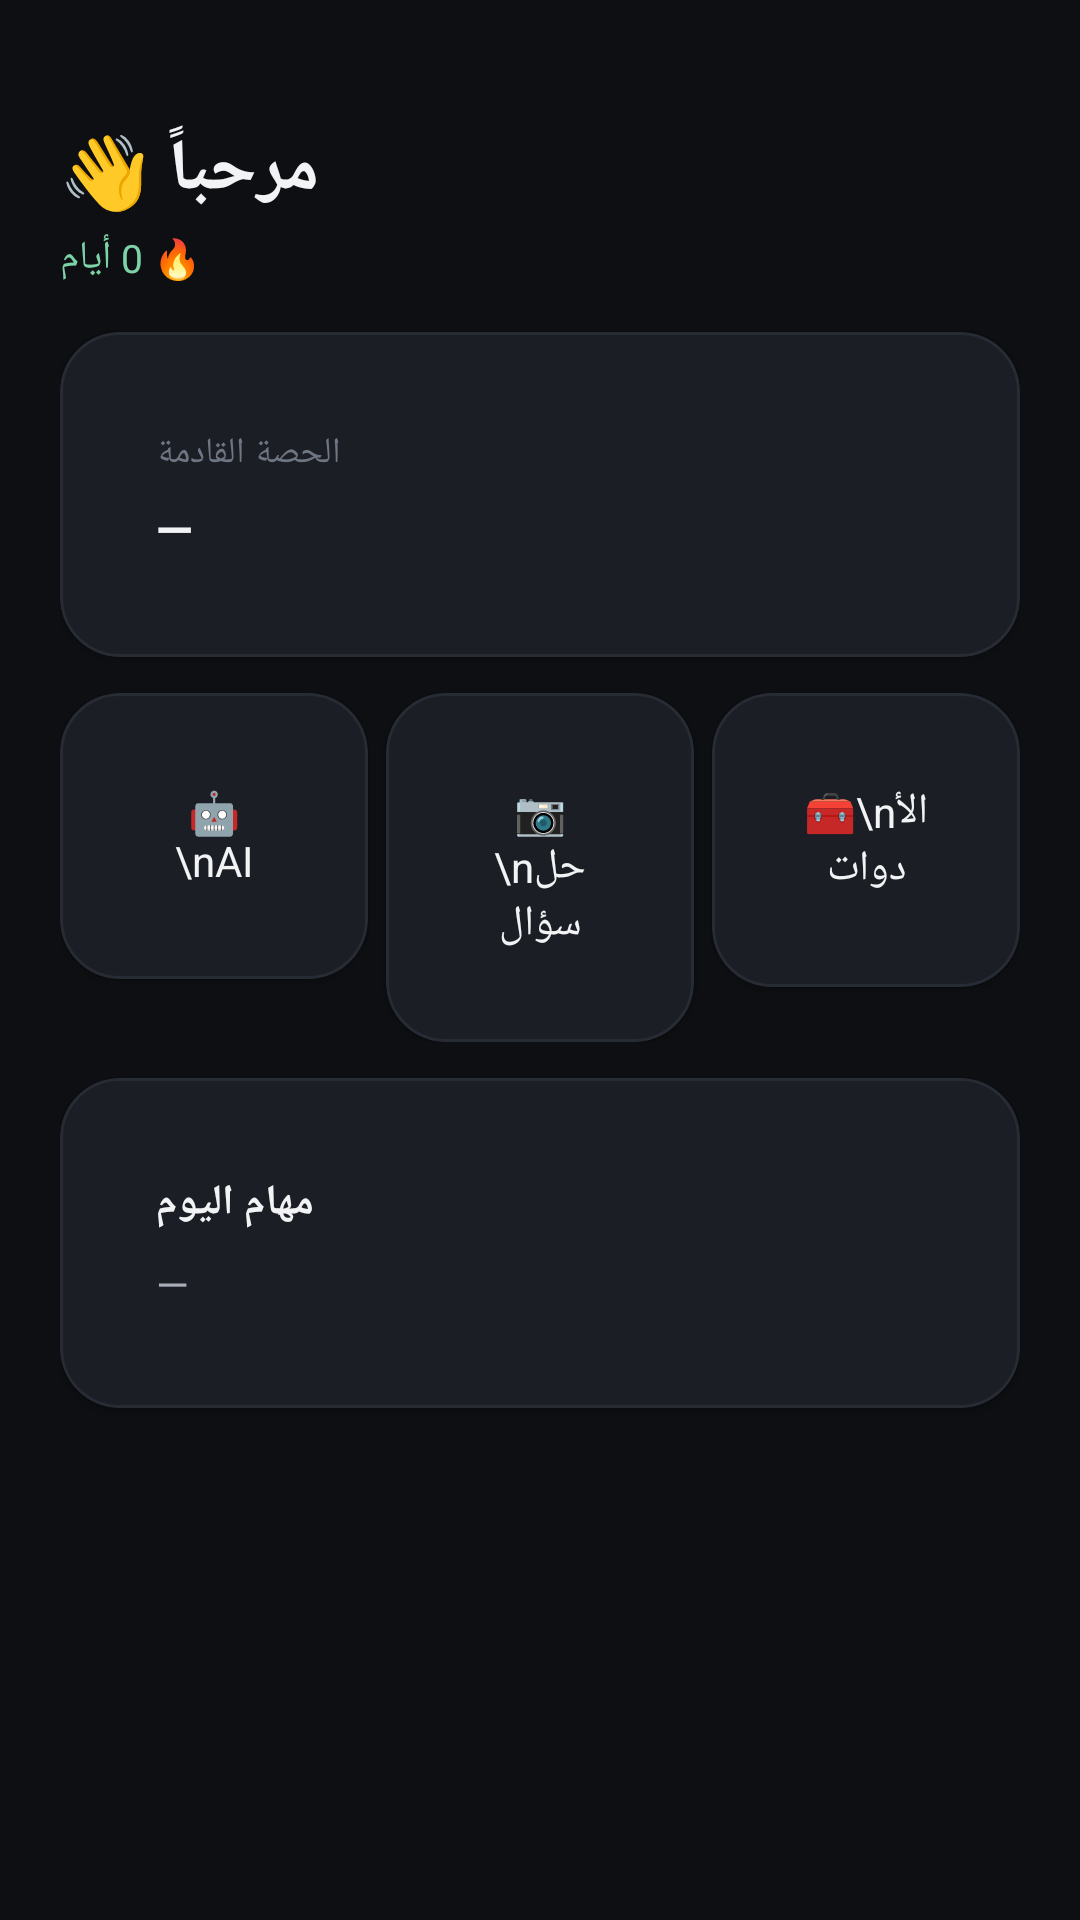

Android layout source for this screen:
<!-- AndroidManifest.xml: application theme Theme.AJClassA -->
<!-- res/layout/fragment_home.xml -->
<?xml version="1.0" encoding="utf-8"?>
<ScrollView xmlns:android="http://schemas.android.com/apk/res/android"
    android:layout_width="match_parent" android:layout_height="match_parent"
    android:background="@color/bg" android:fillViewport="true">
    <LinearLayout android:layout_width="match_parent" android:layout_height="wrap_content"
        android:orientation="vertical" android:padding="20dp">
        <TextView android:id="@+id/tvDate" android:layout_width="wrap_content"
            android:layout_height="wrap_content" style="@style/Text.AJ.Caption" />
        <TextView android:id="@+id/tvHello" android:layout_width="wrap_content"
            android:layout_height="wrap_content" android:text="مرحباً 👋"
            android:textSize="24sp" android:textStyle="bold" android:textColor="@color/text_primary"
            android:layout_marginTop="4dp" />
        <TextView android:id="@+id/tvStreak" android:layout_width="wrap_content"
            android:layout_height="wrap_content" android:text="🔥 0 أيام"
            android:textColor="@color/accent" android:textSize="13sp" android:layout_marginTop="4dp" />
        <TextView android:id="@+id/tvContinue" android:layout_width="match_parent"
            android:layout_height="wrap_content" android:text="" android:visibility="gone"
            android:background="@drawable/bg_accent_soft" android:textColor="@color/accent"
            android:padding="12dp" android:layout_marginTop="12dp" />
        <com.google.android.material.card.MaterialCardView
            android:layout_width="match_parent" android:layout_height="wrap_content"
            android:layout_marginTop="16dp">
            <LinearLayout android:layout_width="match_parent" android:layout_height="wrap_content"
                android:orientation="vertical" android:padding="16dp">
                <TextView android:layout_width="wrap_content" android:layout_height="wrap_content"
                    android:text="الحصة القادمة" style="@style/Text.AJ.Caption" />
                <TextView android:id="@+id/tvNextClass" android:layout_width="wrap_content"
                    android:layout_height="wrap_content" android:text="—"
                    android:textColor="@color/text_primary" android:textSize="16sp"
                    android:textStyle="bold" android:layout_marginTop="6dp" />
            </LinearLayout>
        </com.google.android.material.card.MaterialCardView>
        <LinearLayout android:layout_width="match_parent" android:layout_height="wrap_content"
            android:orientation="horizontal" android:layout_marginTop="12dp" android:weightSum="3">
            <com.google.android.material.card.MaterialCardView android:id="@+id/cardAi"
                android:layout_width="0dp" android:layout_height="wrap_content" android:layout_weight="1"
                android:layout_marginEnd="6dp">
                <TextView android:layout_width="match_parent" android:layout_height="wrap_content"
                    android:text="🤖\nAI" android:gravity="center" android:padding="14dp"
                    android:textColor="@color/text_primary" />
            </com.google.android.material.card.MaterialCardView>
            <com.google.android.material.card.MaterialCardView android:id="@+id/cardCamera"
                android:layout_width="0dp" android:layout_height="wrap_content" android:layout_weight="1"
                android:layout_marginEnd="6dp">
                <TextView android:layout_width="match_parent" android:layout_height="wrap_content"
                    android:text="📷\nحل سؤال" android:gravity="center" android:padding="14dp"
                    android:textColor="@color/text_primary" />
            </com.google.android.material.card.MaterialCardView>
            <com.google.android.material.card.MaterialCardView android:id="@+id/cardTools"
                android:layout_width="0dp" android:layout_height="wrap_content" android:layout_weight="1">
                <TextView android:layout_width="match_parent" android:layout_height="wrap_content"
                    android:text="🧰\nالأدوات" android:gravity="center" android:padding="14dp"
                    android:textColor="@color/text_primary" />
            </com.google.android.material.card.MaterialCardView>
        </LinearLayout>
        <com.google.android.material.card.MaterialCardView android:id="@+id/cardToday"
            android:layout_width="match_parent" android:layout_height="wrap_content"
            android:layout_marginTop="12dp">
            <LinearLayout android:layout_width="match_parent" android:layout_height="wrap_content"
                android:orientation="vertical" android:padding="16dp">
                <TextView android:layout_width="wrap_content" android:layout_height="wrap_content"
                    android:text="مهام اليوم" android:textStyle="bold" android:textColor="@color/text_primary" />
                <TextView android:id="@+id/tvTasks" android:layout_width="match_parent"
                    android:layout_height="wrap_content" android:text="—"
                    android:textColor="@color/text_secondary" android:layout_marginTop="8dp" />
            </LinearLayout>
        </com.google.android.material.card.MaterialCardView>
        <ProgressBar android:id="@+id/progress" android:layout_width="wrap_content"
            android:layout_height="wrap_content" android:layout_gravity="center"
            android:layout_marginTop="12dp" android:visibility="gone" />
        <Button android:id="@+id/btnRetry" android:layout_width="wrap_content"
            android:layout_height="wrap_content" android:text="@string/retry"
            android:layout_gravity="center" android:visibility="gone" />
    </LinearLayout>
</ScrollView>
<!-- resources referenced by this layout -->
<resources>
  <color name="accent">#7DD3A8</color>
  <color name="bg">#0E0F12</color>
  <color name="text_primary">#F2F3F5</color>
  <color name="text_secondary">#A7AEB9</color>
  <!-- drawable bg_accent_soft (drawable) -->
  <?xml version="1.0" encoding="utf-8"?>
  <shape xmlns:android="http://schemas.android.com/apk/res/android" android:shape="rectangle">
      <corners android:radius="14dp" />
      <solid android:color="@color/accent_dim" />
  </shape>
  <string name="retry">إعادة المحاولة</string>
  <style name="Text.AJ.Caption" parent="TextAppearance.Material3.LabelMedium">
          <item name="android:textColor">@color/text_muted</item>
      </style>
  <style name="Theme.AJClassA" parent="Theme.Material3.Dark.NoActionBar">
          <item name="colorPrimary">@color/accent</item>
          <item name="colorOnPrimary">@color/accent_text</item>
          <item name="colorSecondary">@color/accent</item>
          <item name="android:colorBackground">@color/bg</item>
          <item name="colorSurface">@color/bg_elev</item>
          <item name="colorOnSurface">@color/text_primary</item>
          <item name="materialCardViewStyle">@style/Widget.AJ.Card</item>
          <item name="materialButtonStyle">@style/Widget.AJ.Button</item>
          <item name="textInputStyle">@style/Widget.AJ.TextInput</item>
          <item name="bottomNavigationStyle">@style/Widget.AJ.BottomNav</item>
      </style>
  <color name="accent_dim">#23402F</color>
  <color name="text_muted">#6E7683</color>
  <color name="accent_text">#0B1510</color>
  <color name="bg_elev">#16181D</color>
  <style name="Widget.AJ.Card" parent="Widget.Material3.CardView.Elevated">
          <item name="cardBackgroundColor">@color/bg_card</item>
          <item name="cardCornerRadius">20dp</item>
          <item name="cardElevation">2dp</item>
          <item name="strokeColor">@color/stroke</item>
          <item name="strokeWidth">1dp</item>
          <item name="contentPadding">16dp</item>
      </style>
  <style name="Widget.AJ.Button" parent="Widget.Material3.Button">
          <item name="backgroundTint">@color/accent</item>
          <item name="android:textColor">@color/accent_text</item>
          <item name="cornerRadius">14dp</item>
          <item name="android:textStyle">bold</item>
          <item name="android:minHeight">52dp</item>
      </style>
  <style name="Widget.AJ.TextInput" parent="Widget.Material3.TextInputLayout.OutlinedBox">
          <item name="boxStrokeColor">@color/stroke</item>
          <item name="hintTextColor">@color/text_muted</item>
      </style>
  <style name="Widget.AJ.BottomNav" parent="Widget.Material3.BottomNavigationView">
          <item name="materialThemeOverlay">@style/ThemeOverlay.AJ.BottomNav</item>
      </style>
  <color name="bg_card">#1B1E24</color>
  <color name="stroke">#262B34</color>
  <style name="ThemeOverlay.AJ.BottomNav" parent="">
          <item name="colorSurface">@color/bg_elev</item>
      </style>
</resources>
